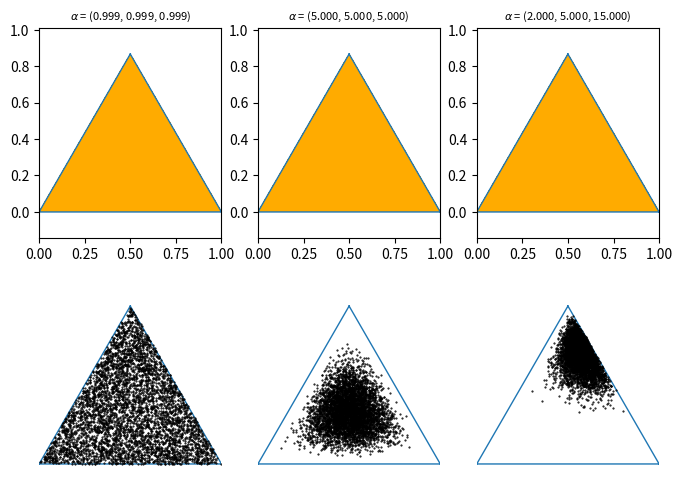

Python code for this plot:
# Author: Thomas Boggs

from __future__ import division, print_function

from math import gamma

import matplotlib.pyplot as plt
import matplotlib.tri as tri
import numpy as np

_corners = np.array([[0, 0], [1, 0], [0.5, 0.75**0.5]])
_AREA = 0.5 * 1 * 0.75**0.5
_triangle = tri.Triangulation(_corners[:, 0], _corners[:, 1])

# For each corner of the triangle, the pair of other corners
_pairs = [_corners[np.roll(range(3), -i)[1:]] for i in range(3)]
# The area of the triangle formed by point xy and another pair or points


def tri_area(xy, pair):
    return 0.5 * np.linalg.norm(np.cross(*(pair - xy)))


def xy2bc(xy, tol=1.e-4):
    '''Converts 2D Cartesian coordinates to barycentric.
    Arguments:
        `xy`: A length-2 sequence containing the x and y value.
    '''
    coords = np.array([tri_area(xy, p) for p in _pairs]) / _AREA
    return np.clip(coords, tol, 1.0 - tol)


class Dirichlet(object):
    def __init__(self, alpha):
        '''Creates Dirichlet distribution with parameter `alpha`.'''
        self._alpha = np.array(alpha)
        self._coef = gamma(np.sum(self._alpha)) / np.multiply.reduce([gamma(a) for a in self._alpha])
    def pdf(self, x):
        '''Returns pdf value for `x`.'''
        return self._coef * np.multiply.reduce([xx ** (aa - 1)
                                                for (xx, aa)in zip(x, self._alpha)])
    def sample(self, N):
        '''Generates a random sample of size `N`.'''
        return np.random.dirichlet(self._alpha, N)


def draw_pdf_contours(dist, border=True, nlevels=100, subdiv=5, **kwargs):
    '''Draws pdf contours over an equilateral triangle (2-simplex).
    Arguments:
        `dist`: A distribution instance with a `pdf` method.
        `border` (bool): If True, the simplex border is drawn.
        `nlevels` (int): Number of contours to draw.
        `subdiv` (int): Number of recursive mesh subdivisions to create.
        kwargs: Keyword args passed on to `plt.triplot`.
    '''

    refiner = tri.UniformTriRefiner(_triangle)
    trimesh = refiner.refine_triangulation(subdiv=subdiv)
    pvals = [dist.pdf(xy2bc(xy)) for xy in zip(trimesh.x, trimesh.y)]
    ins = [4]*len(trimesh.x)

    cs = plt.tricontourf(trimesh, ins, nlevels, cmap='jet', **kwargs)
    plt.axis('equal')
    plt.xlim(0, 1)
    plt.ylim(0, 0.75**0.5)
    if border is True:
        plt.triplot(_triangle, linewidth=1)


def plot_points(X, barycentric=True, border=True, **kwargs):
    '''Plots a set of points in the simplex.
    Arguments:
        `X` (ndarray): A 2xN array (if in Cartesian coords) or 3xN array
                       (if in barycentric coords) of points to plot.
        `barycentric` (bool): Indicates if `X` is in barycentric coords.
        `border` (bool): If True, the simplex border is drawn.
        kwargs: Keyword args passed on to `plt.plot`.
    '''
    if barycentric is True:
        X = X.dot(_corners)
    plt.plot(X[:, 0], X[:, 1], 'k.', ms=1, **kwargs)
    plt.axis('equal')
    plt.xlim(0, 1)
    plt.ylim(0, 0.75**0.5)
    plt.axis('off')
    if border is True:
        plt.triplot(_triangle, linewidth=1)


if __name__ == '__main__':
    f = plt.figure(figsize=(8, 6))
    alphas = [[0.999] * 3,
              [5] * 3,
              [2, 5, 15]]
    for (i, alpha) in enumerate(alphas):
        plt.subplot(2, len(alphas), i + 1)
        dist = Dirichlet(alpha)
        draw_pdf_contours(dist)
        title = r'$\alpha$ = (%.3f, %.3f, %.3f)' % tuple(alpha)
        plt.title(title, fontdict={'fontsize': 8})
        plt.subplot(2, len(alphas), i + 1 + len(alphas))
        plot_points(dist.sample(5000))
    plt.show()
